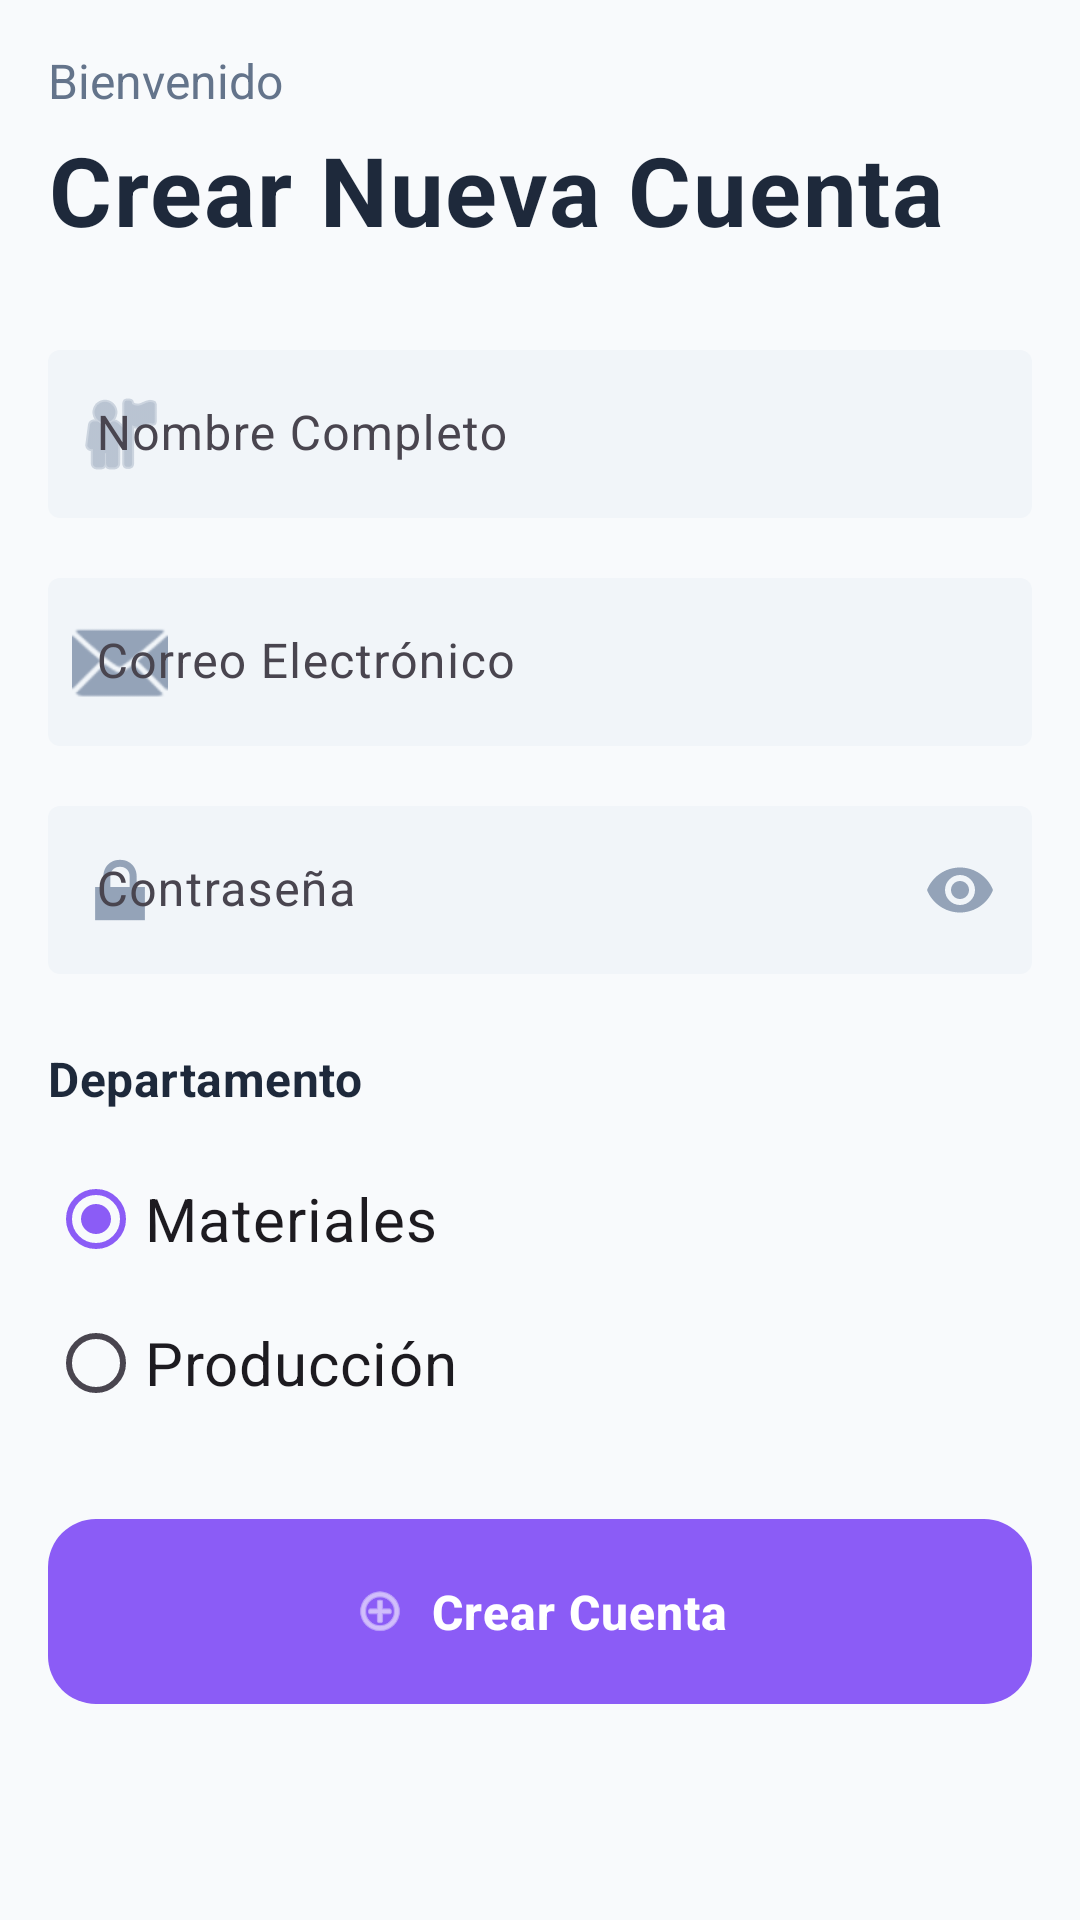

Layout XML and referenced resources for this Android screen:
<!-- AndroidManifest.xml: application theme Theme.Produccion -->
<!-- res/layout/activity_register_user.xml -->
<?xml version="1.0" encoding="utf-8"?>

<LinearLayout xmlns:android="http://schemas.android.com/apk/res/android"
    xmlns:app="http://schemas.android.com/apk/res-auto"
    xmlns:tools="http://schemas.android.com/tools"
    android:layout_width="match_parent"
    android:layout_height="match_parent"
    android:orientation="vertical"
    android:padding="16dp"
    android:background="@color/background_primary"
    tools:context=".RegisterUserActivity">

    <LinearLayout
        android:layout_width="match_parent"
        android:layout_height="wrap_content"
        android:orientation="vertical"
        android:layout_marginBottom="32dp">

        <TextView
            android:layout_width="wrap_content"
            android:layout_height="wrap_content"
            android:text="Bienvenido"
            android:textColor="@color/text_secondary"
            android:textSize="16sp"
            android:layout_marginBottom="4dp" />

        <TextView
            android:layout_width="wrap_content"
            android:layout_height="wrap_content"
            android:text="Crear Nueva Cuenta"
            android:textSize="32sp"
            android:textColor="@color/text_primary"
            android:textStyle="bold"
            android:letterSpacing="0.02" />
    </LinearLayout>

    <com.google.android.material.textfield.TextInputLayout
        android:layout_width="match_parent"
        android:layout_height="wrap_content"
        android:layout_marginBottom="20dp"
        android:hint="Nombre Completo"
        app:boxCornerRadiusAll="16dp"
        app:boxStrokeWidth="0dp"
        app:boxStrokeWidthFocused="2dp"
        app:boxStrokeColor="@color/primary_purple"
        app:hintTextColor="@color/text_hint"
        app:boxBackgroundColor="@color/background_light"
        app:boxBackgroundMode="filled"
        app:startIconDrawable="@android:drawable/ic_menu_myplaces"
        app:startIconTint="@color/text_hint">

        <com.google.android.material.textfield.TextInputEditText
            android:id="@+id/etName"
            android:layout_width="match_parent"
            android:layout_height="wrap_content"
            android:inputType="textPersonName"
            android:textSize="16sp"
            android:textColor="@color/text_primary"
            android:padding="16dp"
            android:minHeight="56dp" />
    </com.google.android.material.textfield.TextInputLayout>

    <com.google.android.material.textfield.TextInputLayout
        android:layout_width="match_parent"
        android:layout_height="wrap_content"
        android:layout_marginBottom="20dp"
        android:hint="Correo Electrónico"
        app:boxCornerRadiusAll="16dp"
        app:boxStrokeWidth="0dp"
        app:boxStrokeWidthFocused="2dp"
        app:boxStrokeColor="@color/primary_purple"
        app:hintTextColor="@color/text_hint"
        app:boxBackgroundColor="@color/background_light"
        app:boxBackgroundMode="filled"
        app:startIconDrawable="@android:drawable/ic_dialog_email"
        app:startIconTint="@color/text_hint">

        <com.google.android.material.textfield.TextInputEditText
            android:id="@+id/etEmail"
            android:layout_width="match_parent"
            android:layout_height="wrap_content"
            android:inputType="textEmailAddress"
            android:textSize="16sp"
            android:textColor="@color/text_primary"
            android:padding="16dp"
            android:minHeight="56dp" />
    </com.google.android.material.textfield.TextInputLayout>

    <com.google.android.material.textfield.TextInputLayout
        android:layout_width="match_parent"
        android:layout_height="wrap_content"
        android:layout_marginBottom="24dp"
        android:hint="Contraseña"
        app:boxCornerRadiusAll="16dp"
        app:boxStrokeWidth="0dp"
        app:boxStrokeWidthFocused="2dp"
        app:boxStrokeColor="@color/primary_purple"
        app:hintTextColor="@color/text_hint"
        app:boxBackgroundColor="@color/background_light"
        app:boxBackgroundMode="filled"
        app:passwordToggleEnabled="true"
        app:passwordToggleTint="@color/text_hint"
        app:startIconDrawable="@android:drawable/ic_lock_lock"
        app:startIconTint="@color/text_hint">

        <com.google.android.material.textfield.TextInputEditText
            android:id="@+id/etPassword"
            android:layout_width="match_parent"
            android:layout_height="wrap_content"
            android:inputType="textPassword"
            android:textSize="16sp"
            android:textColor="@color/text_primary"
            android:padding="16dp"
            android:minHeight="56dp" />
    </com.google.android.material.textfield.TextInputLayout>

    <TextView
        android:layout_width="match_parent"
        android:layout_height="wrap_content"
        android:layout_marginBottom="12dp"
        android:text="Departamento"
        android:textColor="@color/text_primary"
        android:textSize="16sp"
        android:textStyle="bold"
        android:letterSpacing="0.01" />

    <RadioGroup
        android:id="@+id/rgDepartment"
        android:layout_width="match_parent"
        android:layout_height="wrap_content"
        android:orientation="vertical"
        android:layout_marginBottom="24dp">

        <RadioButton
            android:id="@+id/rbMaterials"
            android:layout_width="match_parent"
            android:layout_height="wrap_content"
            android:checked="true"
            android:text="Materiales"
            android:textSize="20sp" />

        <RadioButton
            android:id="@+id/rbProduction"
            android:layout_width="match_parent"
            android:layout_height="wrap_content"
            android:text="Producción"
            android:textSize="20sp" />
    </RadioGroup>

    <com.google.android.material.button.MaterialButton
        android:id="@+id/btnRegister"
        android:layout_width="match_parent"
        android:layout_height="wrap_content"
        android:padding="20dp"
        android:text="Crear Cuenta"
        android:textColor="@color/text_white"
        android:textSize="16sp"
        android:textStyle="bold"
        app:backgroundTint="@color/primary_purple"
        app:cornerRadius="16dp"
        app:icon="@android:drawable/ic_menu_add"
        app:iconGravity="textStart"
        app:iconTint="@color/text_white"
        android:letterSpacing="0.02"
        android:elevation="4dp" />

</LinearLayout>
<!-- resources referenced by this layout -->
<resources>
  <color name="background_light">#F1F5F9</color>
  <color name="background_primary">#F8FAFC</color>
  <color name="primary_purple">#8B5CF6</color>
  <color name="text_hint">#94A3B8</color>
  <color name="text_primary">#1E293B</color>
  <color name="text_secondary">#64748B</color>
  <color name="text_white">#FFFFFF</color>
  <style name="Theme.Produccion" parent="Base.Theme.Produccion" />
  <style name="Base.Theme.Produccion" parent="Theme.Material3.DayNight.NoActionBar">
          <item name="colorPrimary">@color/primary_purple</item>
          <item name="colorPrimaryVariant">@color/primary_purple_dark</item>
          <item name="colorOnPrimary">@color/white</item>
          <item name="colorSecondary">@color/primary_blue</item>
          <item name="colorOnSecondary">@color/white</item>
          <item name="android:colorBackground">@color/background_primary</item>
          <item name="colorSurface">@color/background_secondary</item>
          <item name="colorOnSurface">@color/text_primary</item>
          <item name="android:textColorPrimary">@color/text_primary</item>
          <item name="android:textColorSecondary">@color/text_secondary</item>
          <item name="android:statusBarColor">@color/background_primary</item>
          <item name="android:navigationBarColor">@color/background_primary</item>
      </style>
  <color name="primary_purple_dark">#7C3AED</color>
  <color name="white">#FFFFFFFF</color>
  <color name="primary_blue">#3B82F6</color>
  <color name="background_secondary">#FFFFFF</color>
</resources>
